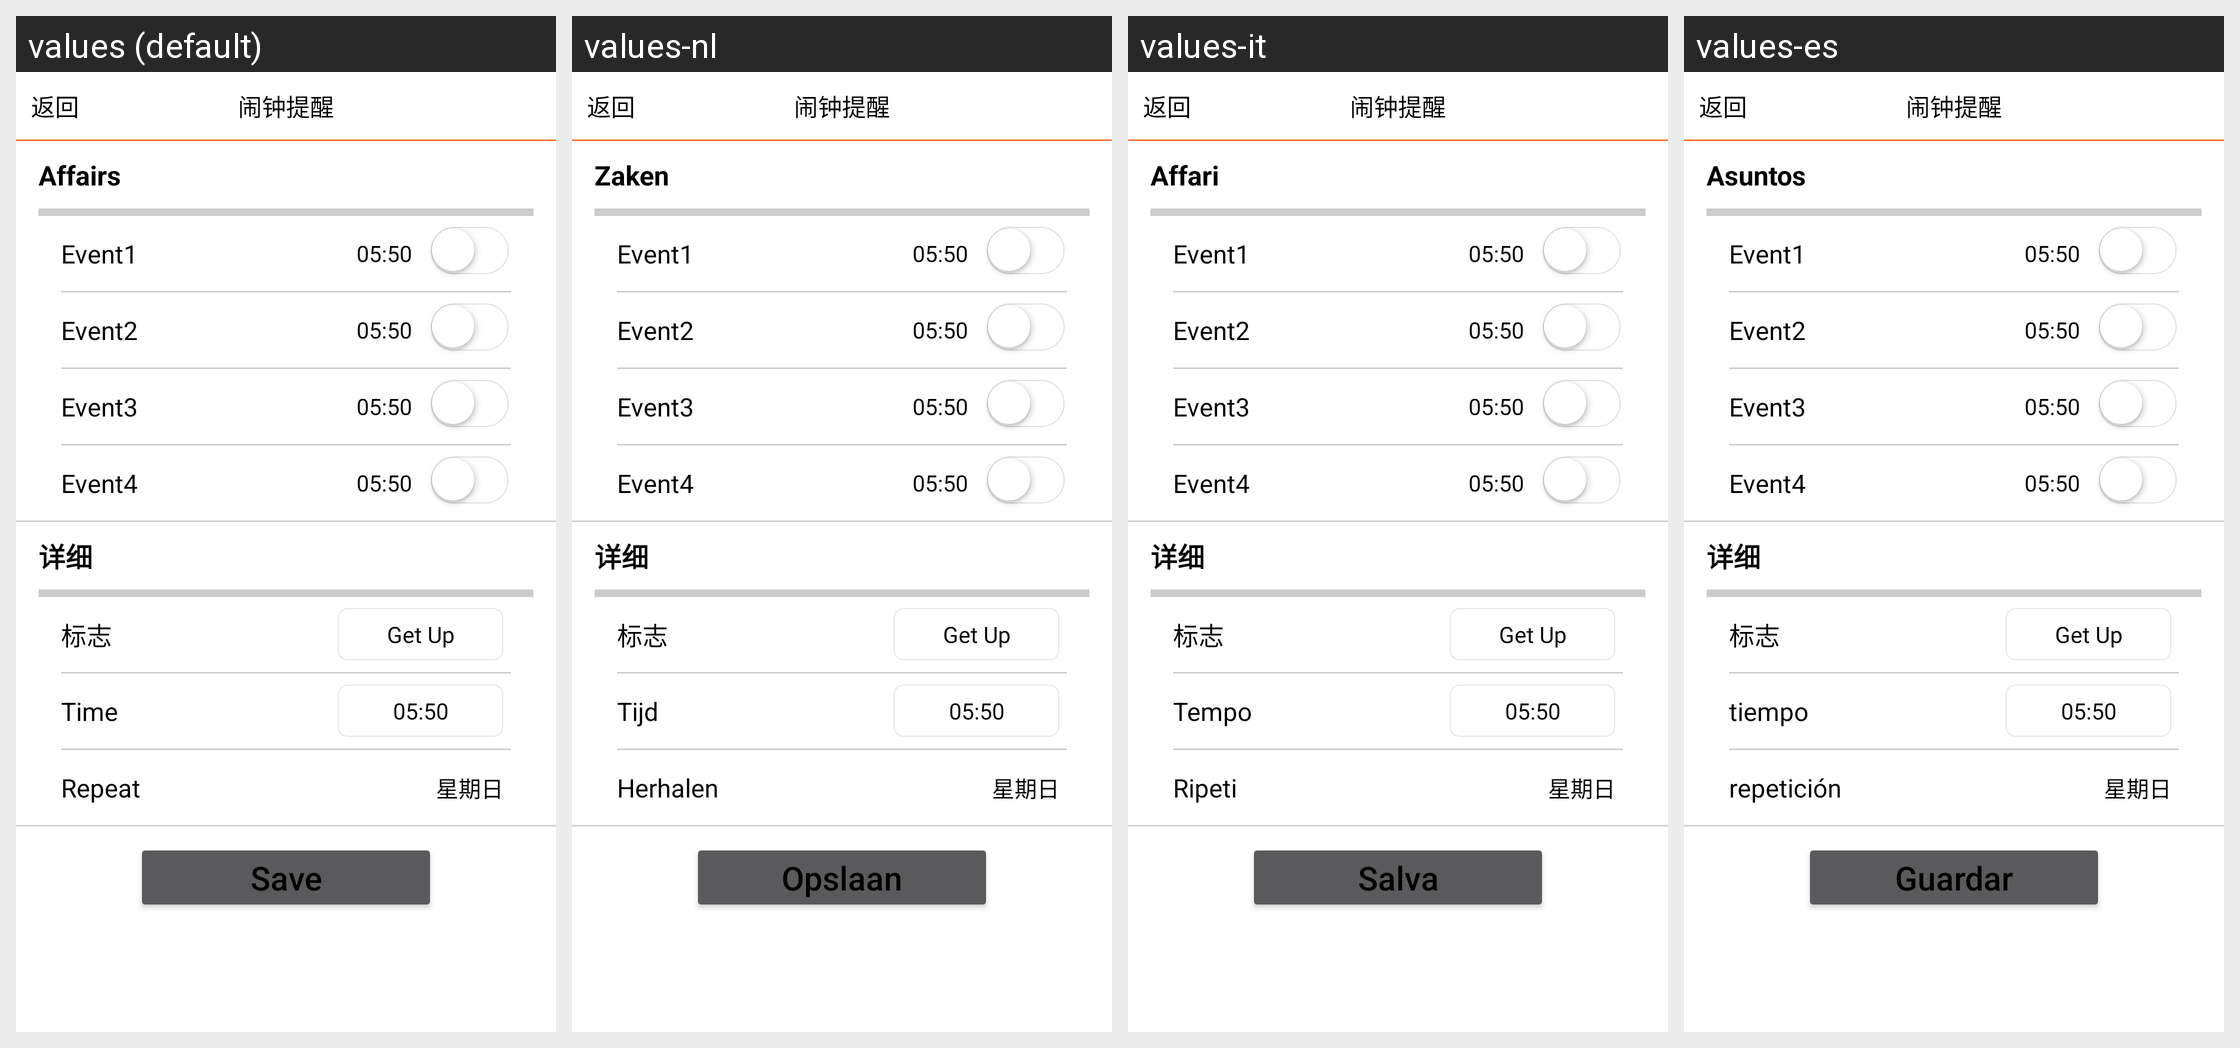

Strings drawn on this Android screen and how each of the app's shown locales translates them:
Android screen res/layout/activity_settings_alarm_old.xml rendered under 4 locales, left to right: values (default), values-nl, values-it, values-es. Device: Nexus 5 (rendered at 1080×1920; each locale shown at half size, 540×960, under a caption strip naming it); theme Theme.AppCompat.
Other locales in the repository, not shown: values-de, values-fr, values-zh-rCN.
Strings drawn on this screen, with the default value and each locale's value (text and hints the layout hard-codes, and strings that could not be matched under every locale, appear in the picture but are not listed):

event
  values: Affairs
  values-nl: Zaken
  values-it: Affari
  values-es: Asuntos

time
  values: Time
  values-nl: Tijd
  values-it: Tempo
  values-es: tiempo

repeat
  values: Repeat
  values-nl: Herhalen
  values-it: Ripeti
  values-es: repetición

save
  values: Save
  values-nl: Opslaan
  values-it: Salva
  values-es: Guardar
